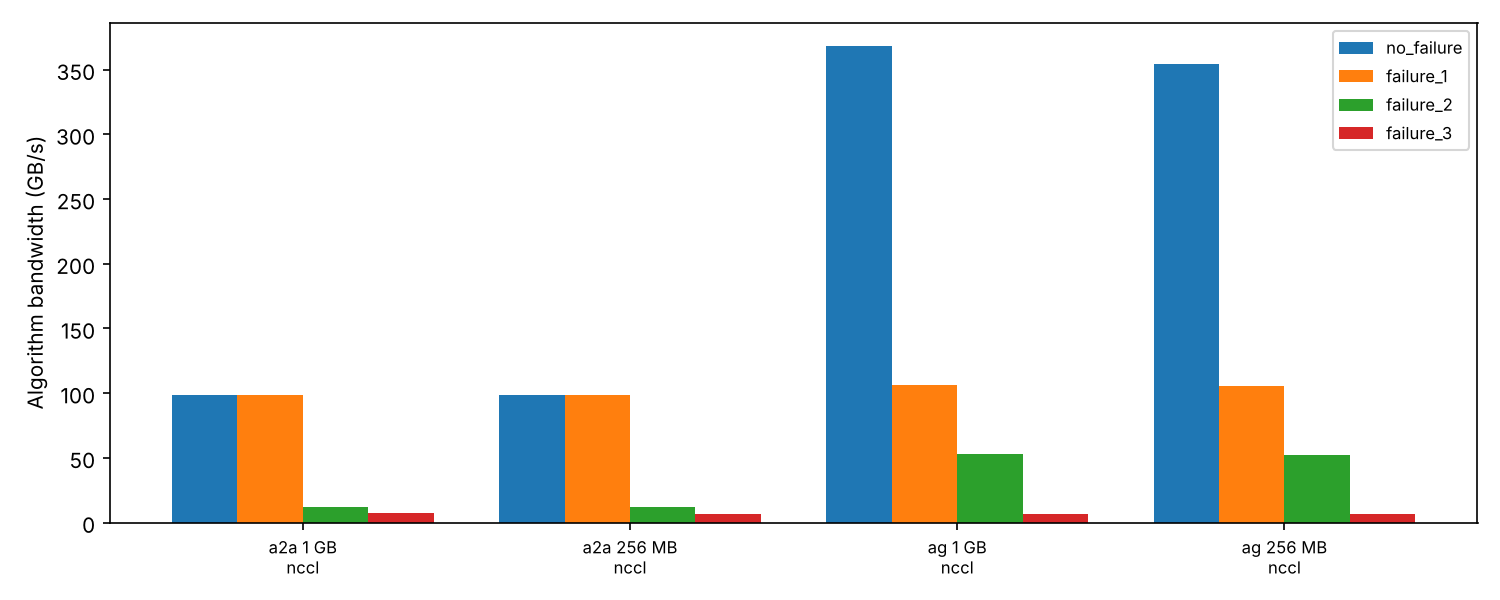

Values plotted in this chart, from the file beside it:
workload, failure_type, algorithm, sim_time_ns, wall_seconds, schedule, status
ag-268435456_bytes, no_failure, nccl, 756638, 5, msccl, SUCCESS
ag-268435456_bytes, failure_1, nccl, 2535465, 5, msccl, SUCCESS
ag-268435456_bytes, failure_2, nccl, 5114146, 4, msccl, SUCCESS
ag-268435456_bytes, failure_3, nccl, 40797851, 5, msccl, SUCCESS
ag-1073741824_bytes, no_failure, nccl, 2917093, 16, msccl, SUCCESS
ag-1073741824_bytes, failure_1, nccl, 10085385, 17, msccl, SUCCESS
ag-1073741824_bytes, failure_2, nccl, 20394166, 17, msccl, SUCCESS
ag-1073741824_bytes, failure_3, nccl, 163038011, 18, msccl, SUCCESS
a2a-268435456_bytes, no_failure, nccl, 2719551, 6, msccl, SUCCESS
a2a-268435456_bytes, failure_1, nccl, 2719551, 5, msccl, SUCCESS
a2a-268435456_bytes, failure_2, nccl, 21737689, 5, msccl, SUCCESS
a2a-268435456_bytes, failure_3, nccl, 38314659, 7, msccl, SUCCESS
a2a-1073741824_bytes, no_failure, nccl, 10862655, 21, msccl, SUCCESS
a2a-1073741824_bytes, failure_1, nccl, 10862655, 23, msccl, SUCCESS
a2a-1073741824_bytes, failure_2, nccl, 86932636, 22, msccl, SUCCESS
a2a-1073741824_bytes, failure_3, nccl, 152423031, 27, msccl, SUCCESS
